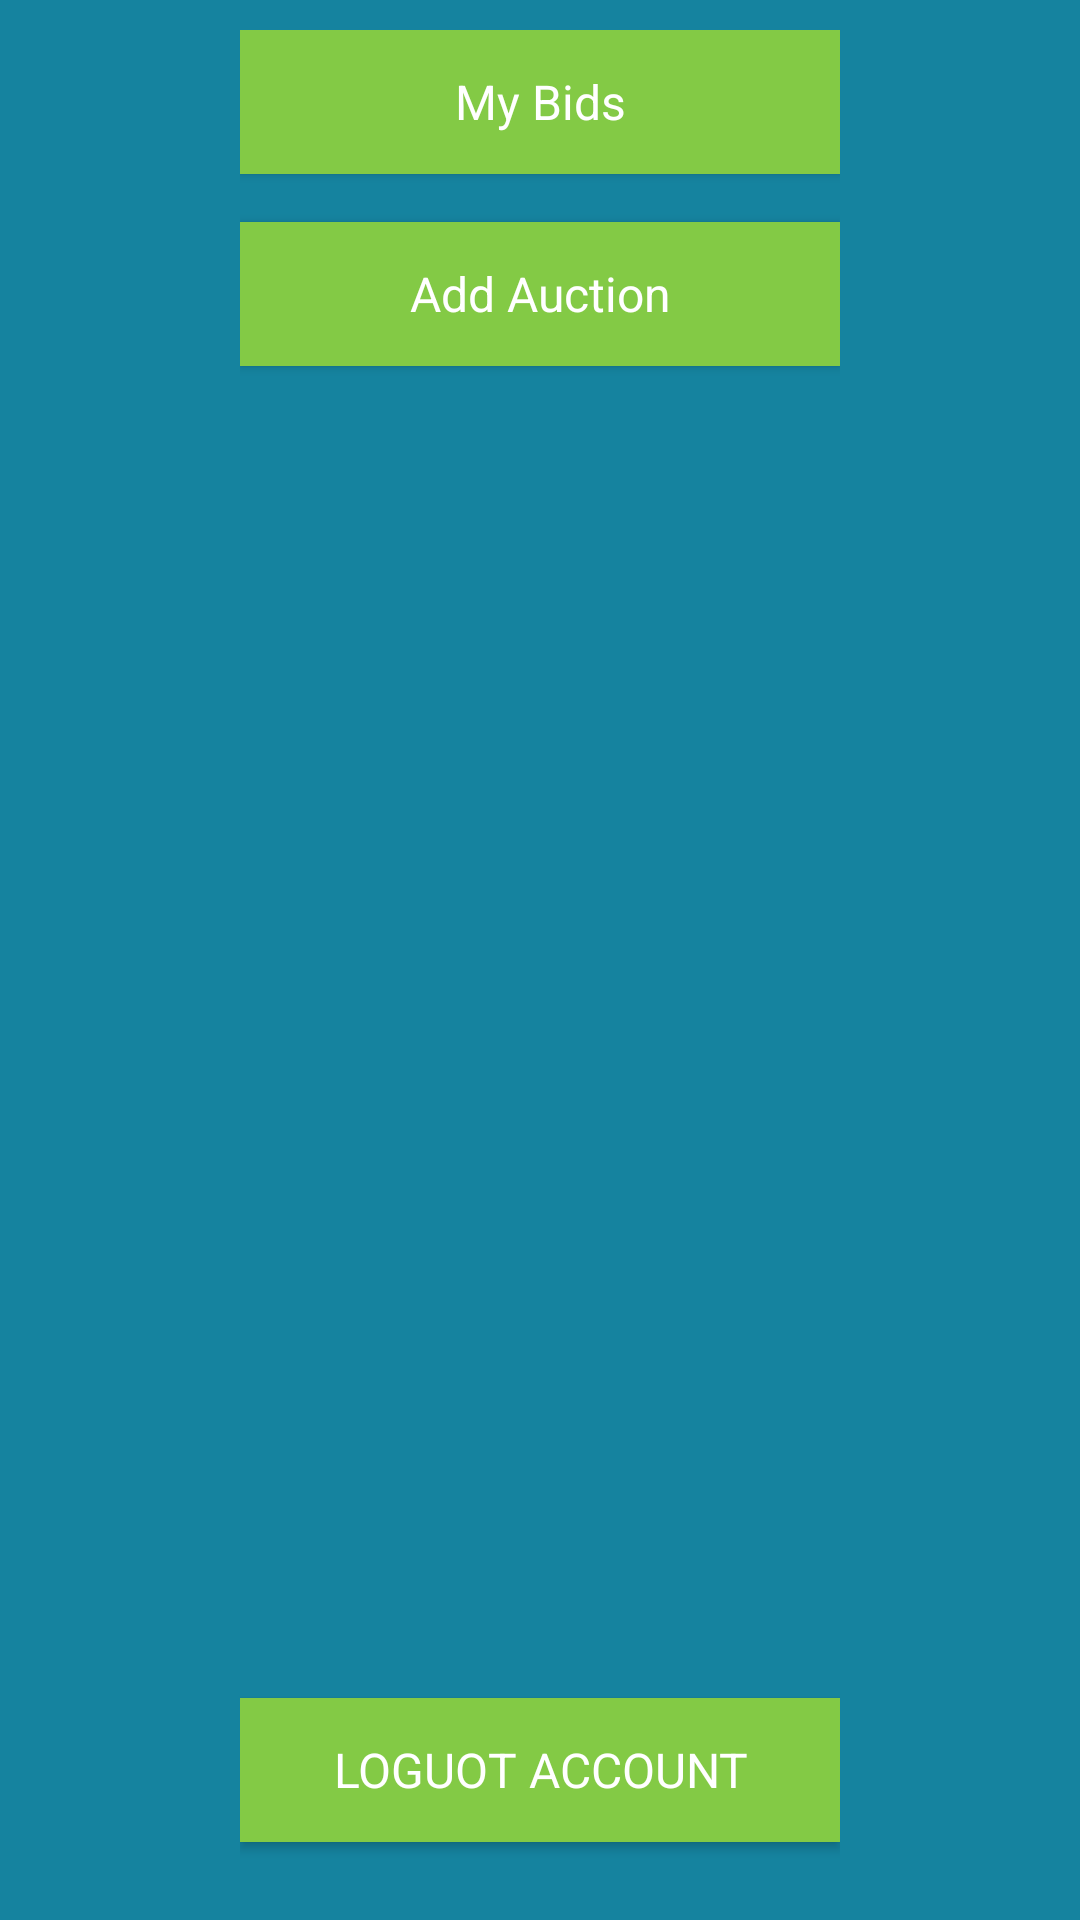

Reconstruct the res/layout file that produces this screen, plus the resources it refers to.
<!-- AndroidManifest.xml: application theme AppTheme -->
<!-- res/layout/my_account_activity.xml -->
<?xml version="1.0" encoding="utf-8"?>
<RelativeLayout xmlns:android="http://schemas.android.com/apk/res/android"
    android:layout_height="match_parent"
    xmlns:tools="http://schemas.android.com/tools"
    android:orientation="vertical"
    android:layout_width="match_parent"
    android:background="@color/background_blue"
    tools:context="com.example.user.art_auction.MyUserActivity">

    <GridLayout
        android:layout_width="200dp"
        android:layout_centerHorizontal="true"
        android:layout_height="match_parent"
        android:layout_margin="10dp">

        
            
            
            
            
            
            

        
            
            
            
            
            
            
        <Button
            android:id="@+id/bids_auction_btn"
            style="@style/AuctionAppTheme.BasicButton"
            android:layout_width="match_parent"
            android:layout_column="0"
            android:layout_row="20"
            android:text="My Bids" />



        <Button
            android:id="@+id/add_auction_btn"
            style="@style/AuctionAppTheme.BasicButton"
            android:layout_width="match_parent"
            android:layout_column="0"
            android:layout_row="40"
            android:text="Add Auction" />
        
            
            
            
            
            
            
        
            
            
            
            
            
            

        
            
            
            
            
            
            

        <Button
            android:id="@+id/log_out_btn"
            style="@style/AuctionAppTheme.BasicButton"
            android:layout_width="match_parent"
            android:layout_column="0"
            android:layout_row="99"
            android:text="LOGUOT ACCOUNT" />
    </GridLayout>


</RelativeLayout>
<!-- resources referenced by this layout -->
<resources>
  <color name="background_blue">#15839f</color>
  <style name="AuctionAppTheme.BasicButton">
          <item name="android:layout_width">@dimen/btn_width</item>
          <item name="android:layout_height">wrap_content</item>
          <item name="android:layout_marginBottom">16dp</item>
          <item name="android:background">@color/primary_green</item>
          <item name="android:textColor">@color/colorPrimaryText</item>
          
          <item name="android:textSize">16dp</item>
  
      </style>
  <style name="AppTheme" parent="Theme.AppCompat">
          
          <item name="colorPrimary">@color/background_blue</item>
          <item name="colorPrimaryDark">@color/primary_orange</item>
          <item name="colorAccent">@color/primary_green</item>
      </style>
  <dimen name="btn_width">120dp</dimen>
  <color name="primary_green">#83ca45</color>
  <color name="colorPrimaryText">#fff</color>
  <color name="primary_orange">#ff8000</color>
</resources>
